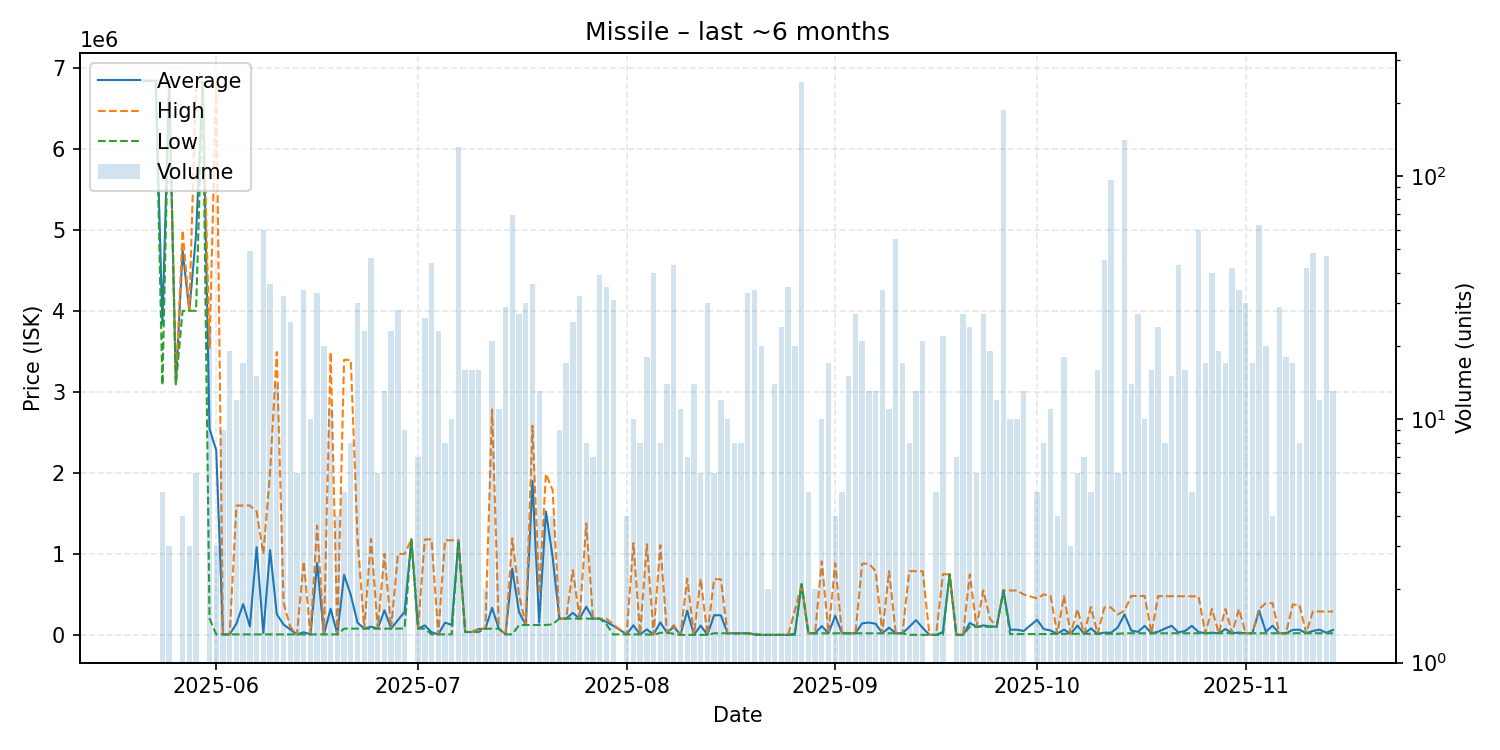

The data file committed next to this chart (first rows):
date, average, highest, lowest, order_count, volume
2025-05-21, 6849000, 6849000, 6849000, 1, 1
2025-05-23, 6847000, 6847000, 6847000, 1, 1
2025-05-24, 3839800, 6846000, 3088000, 5, 5
2025-05-25, 6845667, 6846000, 6845000, 3, 3
2025-05-26, 3097000, 3097000, 3097000, 1, 1
2025-05-27, 4751000, 5000000, 4004000, 2, 4
2025-05-28, 4006000, 4006000, 4006000, 2, 3
2025-05-29, 4949500, 6838500, 4005000, 4, 6
2025-05-30, 6835000, 6835000, 6835000, 1, 1
2025-05-31, 2547767, 3543000, 203200, 11, 24
2025-06-01, 2280285, 6829000, 5928, 3, 3
2025-06-02, 5937, 5937, 5934, 2, 9
2025-06-03, 5939, 5939, 5938, 6, 19
2025-06-04, 138611, 1598000, 5939, 5, 12
2025-06-05, 380664, 1598500, 5946, 9, 17
2025-06-06, 103481, 1599000, 5938, 11, 49
2025-06-07, 1083710, 1525000, 5929, 7, 15
2025-06-08, 22515, 1001000, 5931, 12, 60
2025-06-09, 1048412, 2000000, 5931, 11, 36
2025-06-10, 255236, 3496000, 5946, 4, 14
2025-06-11, 128151, 397000, 5946, 4, 32
2025-06-12, 67236, 100000, 5950, 6, 25
2025-06-13, 5954, 5955, 5954, 3, 6
2025-06-14, 32426, 906000, 5954, 14, 34
2025-06-15, 5954, 5955, 5954, 6, 10
2025-06-16, 888615, 1350000, 5954, 9, 33
2025-06-17, 5956, 5956, 5955, 3, 20
2025-06-18, 323051, 3494000, 5956, 5, 11
2025-06-19, 5956, 5956, 5956, 2, 4
2025-06-20, 741408, 3399000, 77010, 3, 5
2025-06-21, 492134, 3398000, 77010, 4, 8
2025-06-22, 151247, 1190000, 77050, 8, 30
2025-06-23, 77060, 77060, 77060, 6, 23
2025-06-24, 101160, 1186000, 77060, 6, 46
2025-06-25, 77040, 77040, 77040, 3, 6
2025-06-26, 304234, 1000000, 77000, 6, 13
2025-06-27, 77000, 77000, 77000, 6, 23
2025-06-28, 183500, 1000000, 77000, 7, 28
2025-06-29, 284444, 1000000, 80000, 5, 9
2025-06-30, 1183000, 1183000, 1183000, 1, 1
2025-07-01, 77857, 80000, 77000, 2, 7
2025-07-02, 117152, 1180000, 77000, 7, 26
2025-07-03, 32635, 1180000, 5952, 6, 44
2025-07-04, 5952, 5953, 5952, 6, 23
2025-07-05, 151333, 1169000, 5952, 5, 8
2025-07-06, 122257, 1169000, 5952, 4, 10
2025-07-07, 1169000, 1169000, 1169000, 11, 132
2025-07-08, 35615, 35630, 35610, 2, 16
2025-07-09, 35634, 35650, 35630, 4, 16
2025-07-10, 71396, 76500, 35670, 3, 16
2025-07-11, 76500, 76500, 76500, 1, 2
2025-07-12, 334500, 2785500, 76500, 7, 21
2025-07-13, 76500, 76500, 76500, 1, 11
2025-07-14, 6043, 6101, 6001, 6, 29
2025-07-15, 817300, 1190000, 6101, 4, 69
2025-07-16, 282181, 500000, 120000, 5, 27
2025-07-17, 122200, 122200, 122200, 6, 30
2025-07-18, 1901056, 2585000, 122200, 10, 36
2025-07-19, 151238, 499000, 122300, 4, 13
2025-07-20, 1524850, 1990000, 122400, 4, 4
... 115 more rows
